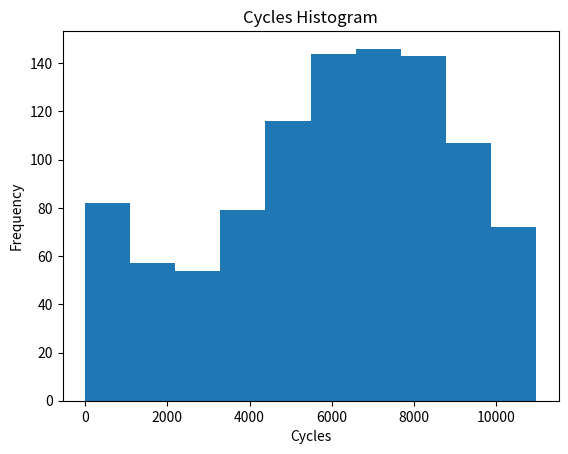
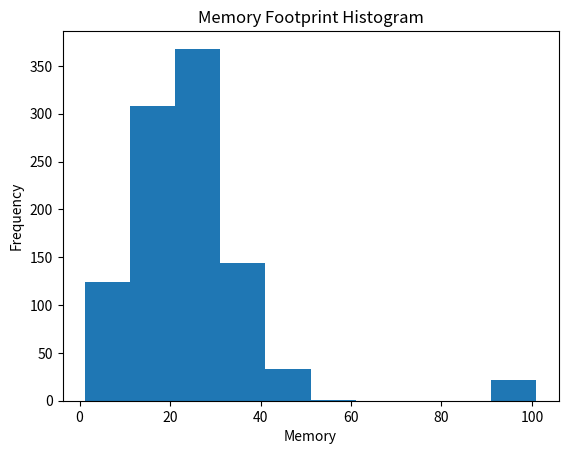

These charts were generated, in order, by the following Python code:
from numpy import random
import matplotlib.pyplot as plt

k = 1000  # a set of k processes
thislist = []  # will hold the 3-tuples

# distribution for required cpu cycles
CPUcycles = [((random.normal(6000, 3000) + 1000) % 11000) + 1 for a in range(k)]
# distribution for memory footprint
memorySize = [((random.normal(20, 10) + 1) % 100) + 1 for b in range(k)]

# tuple storing loop
for i in range(k):
    x = (i, CPUcycles[i], memorySize[i])  # PID, number of cycles, size of memory footprint
    thislist.append(tuple(x))  # tuple creator
    print(thislist[i])

# this displays the arrays
plt.hist(CPUcycles)
plt.title("Cycles Histogram")
plt.xlabel("Cycles")
plt.ylabel("Frequency")
plt.show()
plt.clf()

plt.hist(memorySize)
plt.title("Memory Footprint Histogram")
plt.xlabel("Memory")
plt.ylabel("Frequency")
plt.show()
plt.clf()
